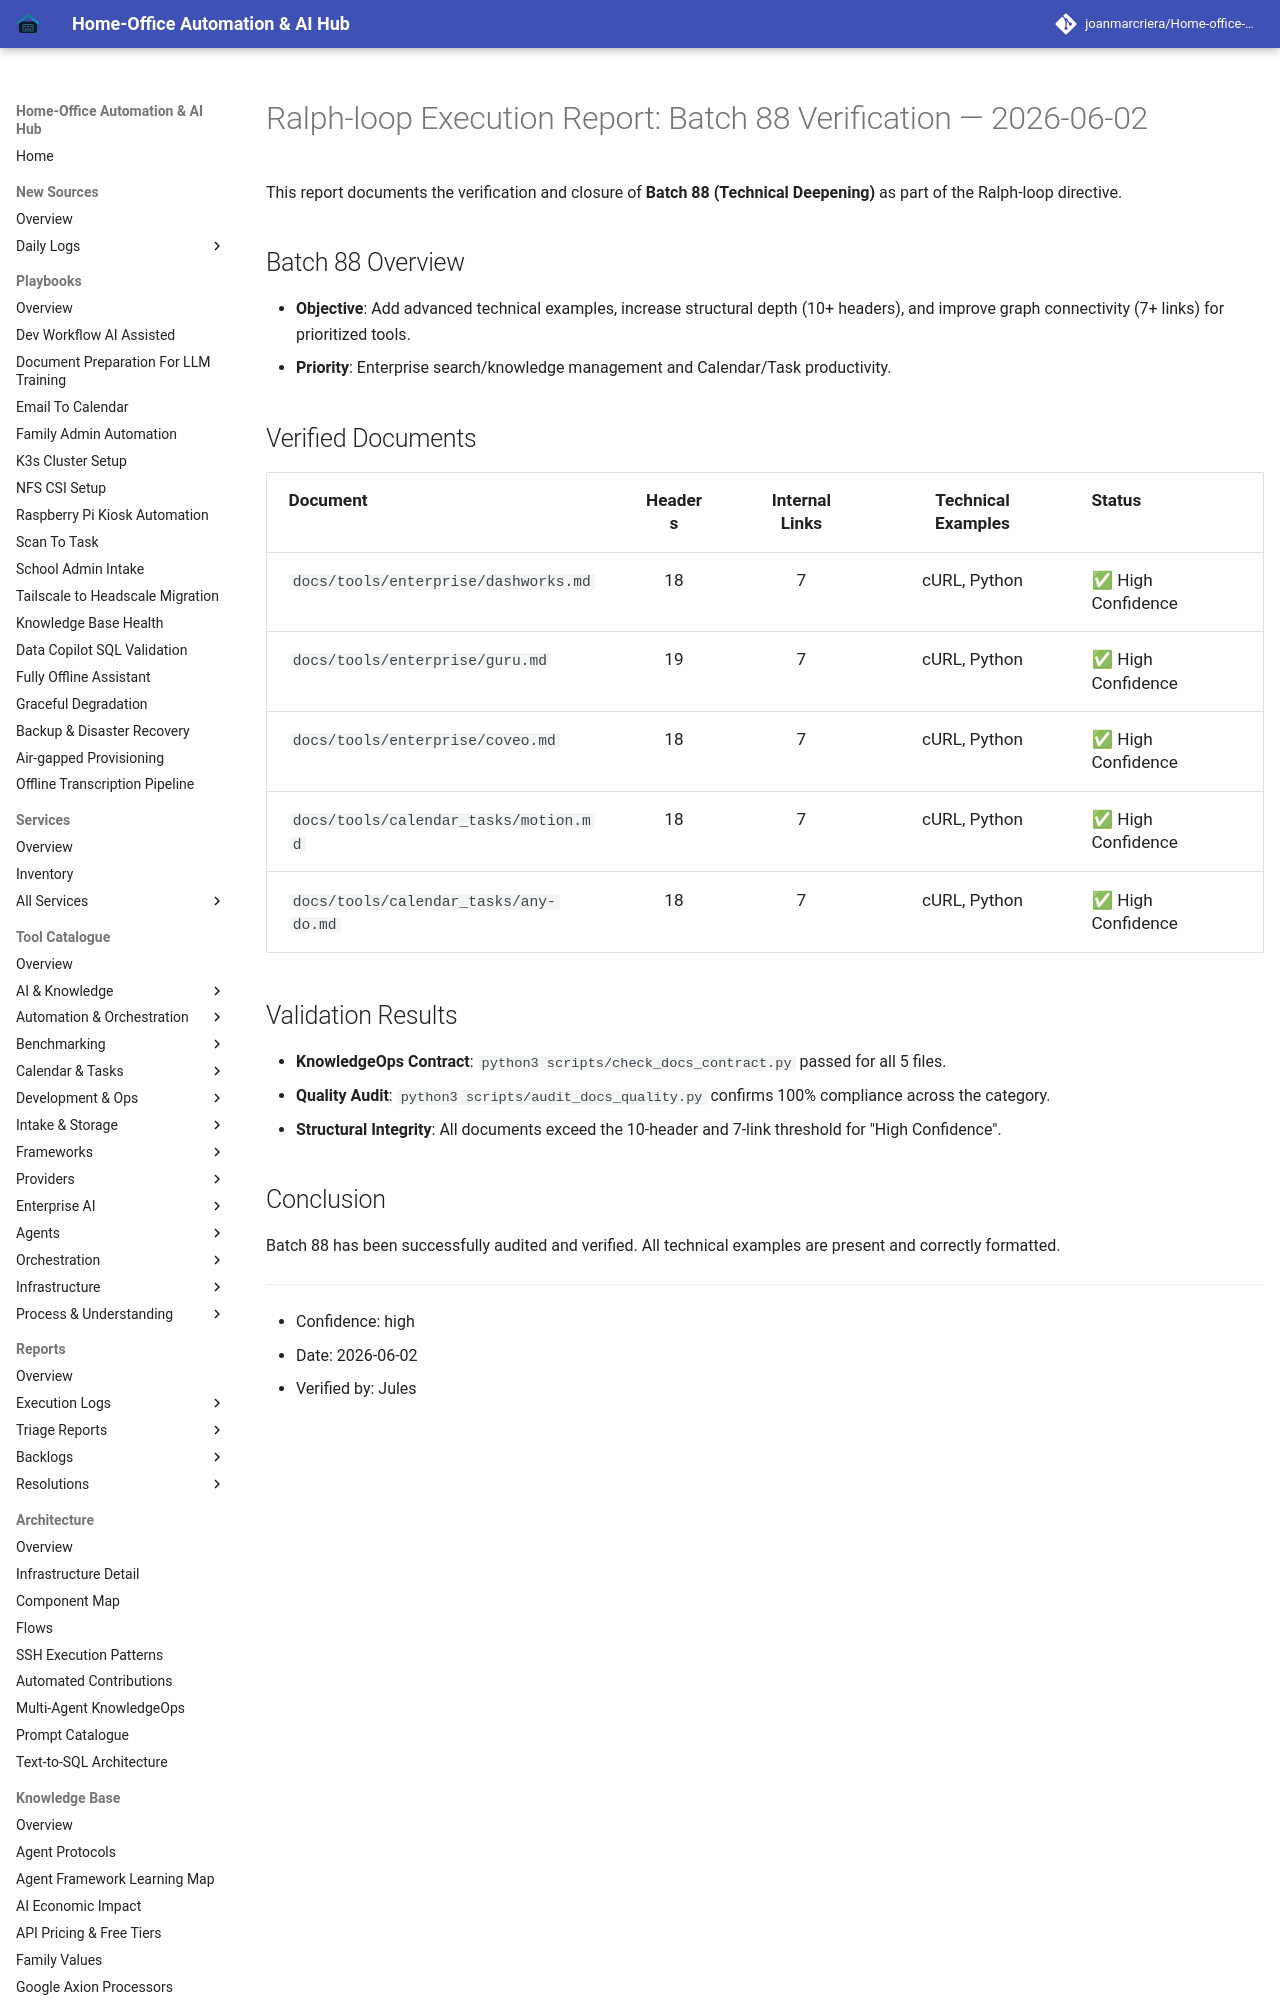

repository: joanmarcriera/Home-office-automations · page: reports/ralph-loop-execution-2026-06-02-verification-batch-88/index.html · generator: mkdocs

# Ralph-loop Execution Report: Batch 88 Verification — 2026-06-02

This report documents the verification and closure of **Batch 88 (Technical Deepening)** as part of the Ralph-loop directive.

## Batch 88 Overview
- **Objective**: Add advanced technical examples, increase structural depth (10+ headers), and improve graph connectivity (7+ links) for prioritized tools.
- **Priority**: Enterprise search/knowledge management and Calendar/Task productivity.
